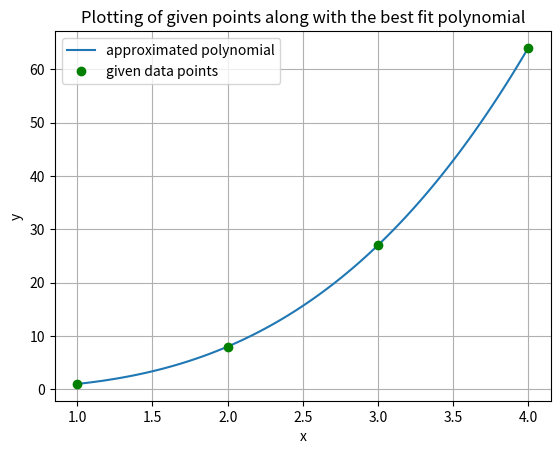

Write Python code to recreate this figure.
from matplotlib import pyplot as plt
import numpy as np
class Polynomial:
    def __init__(self,coeff_vect=[]):
        self.coeff_vect = coeff_vect
    def __str__(self): #to print the coefficient of polynomials
        strings=["Coefficients of the Best fit polynomial are: \n"]
        for i in self.coeff_vect:
            strings.append(str(i))
        return " ".join([x for x in strings])
    
     #overloading "__add__" operator
    def __add__(self, other): # for adding two polynomial
        if len(self.coeff_vect) > len(other.coeff_vect): #incase if degree(pol1) > degree(pol2)
            for i in range( len(self.coeff_vect) - len(other.coeff_vect)):
                other.coeff_vect.append(0)                            
        if len(self.coeff_vect) < len(other.coeff_vect): #incase if degree(pol1) < degree(pol2)
            for i in range(len(other.coeff_vect)- len(self.coeff_vect)):
                self.coeff_vect.append(0)        

        for i in range(len(self.coeff_vect)):
            self.coeff_vect[i]=self.coeff_vect[i] + other.coeff_vect[i]
        return self                                
    #overloading "__sub__" (substraction) operator 
    def __sub__(self, other): # for substracting one polynomial from another
        if len(self.coeff_vect) > len(other.coeff_vect): #incase if degree(pol1) > degree(pol2)
            for i in range( len(self.coeff_vect) - len(other.coeff_vect)):
                other.coeff_vect.append(0)                            
        if len(self.coeff_vect) < len(other.coeff_vect): #incase if degree(pol1) < degree(pol2)
            for i in range(len(other.coeff_vect)- len(self.coeff_vect)):
                self.coeff_vect.append(0)
        for i in range(len(self.coeff_vect)):
            self.coeff_vect[i] = self.coeff_vect[i] - other.coeff_vect[i]
        return self
    
     #overloading "__mul__" operator
    def __mul__(self,other):
        #for operation like "polynomial1*polynomial2"
        pol_prod=[0]*(len(self.coeff_vect)+len(other.coeff_vect)-1)
        for i in range(len(self.coeff_vect)):
            for j in range(len(other.coeff_vect)):
                    #the pol: product coefficient list (p3) length = sum of the lengths of
                    #the two pol: lists minus one, as the highest degree 
                    #term in the result will have degree len(p1) + len(p2) - 1.
                pol_prod[i+j]+=self.coeff_vect[i]*other.coeff_vect[j]
        self.coeff_vect = pol_prod        
        return self
    def __rmul__(self, other):
        #for operation like "2*[1,2,3]"
        result=[x * other for x in self.coeff_vect]
        self.coeff_vect=result   
        return self
        
    #finding the value of polynomial at a point x, using "getitem"
    def __getitem__(self, x):
        return sum([(x ** i) * self.coeff_vect[i] for i in range(len(self.coeff_vect))])
    
    def derivative(self):  # derivative method
        derivative_list = []
        for i in range(1, len(self.coeff_vect)):
            # The derivative formula of the polynomial [x^n becomes x^(n-1)]
            derivative_list.append((i) * self.coeff_vect[i])
        self.coeff_vect = derivative_list
        return self

    def area(self, a, b):  # area method
        self.a = a #lower limit of def: integral
        self.b = b #upper limit of def: integral
        # intilalizing the list of the co-efficients with a zero to compensate for the constant part
        Integration_list = [0]
        for i in range(len(self.coeff_vect)):
            # integration formula of a polynomial, recall- int(x^n)=x^n/n+1
            Integration_list.append(self.coeff_vect[i] / (i + 1))
        p = Polynomial(Integration_list)  # Creating a polynomial with the co-efficients
        return "Area in the interval " + str([self.a, self.b]) + " is: " + str((p[self.b] - p[self.a]))


# polynomial fit for a given set of points
def Best_Fit_Polynomial(given_datas, degree):
    x = [given_datas[i][0] for i in range(len(given_datas))]  #extracting x_values from given data
    y = [given_datas[i][1] for i in range(len(given_datas))]  #extracting y_values from given data
    co_list = []  # array created for the co-effecient matrix
    #calculating the (LHS) coefficient of a_i of normal equation(from slide)
    for j in range(degree+1):
        j_th_row =[]
        for k in range(degree+1):
            j_k_th_elems=[]
            j_k_th_elems=[x[i]**(j+k) for i in range(len(x))] #calculating j-k th element of coeff_matrix
            j_th_row.append(sum(j_k_th_elems))
        co_list.append(j_th_row)    
    b = []
    # calculation the RHS of normal equation(from slide)
    for j in range(degree+1):
        s = sum([y[i] * (x[i] ** j) for i in range(len(y))])
        b.append(s)
    # formulating the equation Ax=b
    A = np.array(co_list)
    B = np.array(b)
    sol = np.linalg.solve(A, B)  # solving AX=b by linalg
    sol1 = [abs(round(i, 4)) for i in sol] # rounding off the values
    a = min(x)
    b = max(x)
    x1 = np.linspace(a, b,num=100) # x_values for the plot
    # setting up a polynomial object to valuate a value at points and
    # using it in a plot
    p = Polynomial(sol1) # creating a polynomial object with the co-effecients
    y1 = [p[i] for i in x1]
    fig, ax = plt.subplots()
    ax.plot(x1, y1, label="approximated polynomial")
    ax.plot(x, y, "go", label="given data points")
    ax.set_xlabel("x")
    ax.set_ylabel("y")
    ax.set_title("Plotting of given points along with the best fit polynomial")
    plt.grid(True, which="both")
    print(p)
    ax.legend()
    plt.show()

Best_Fit_Polynomial([(1, 1), (2, 8), (3, 27), (4, 64)], 3)

